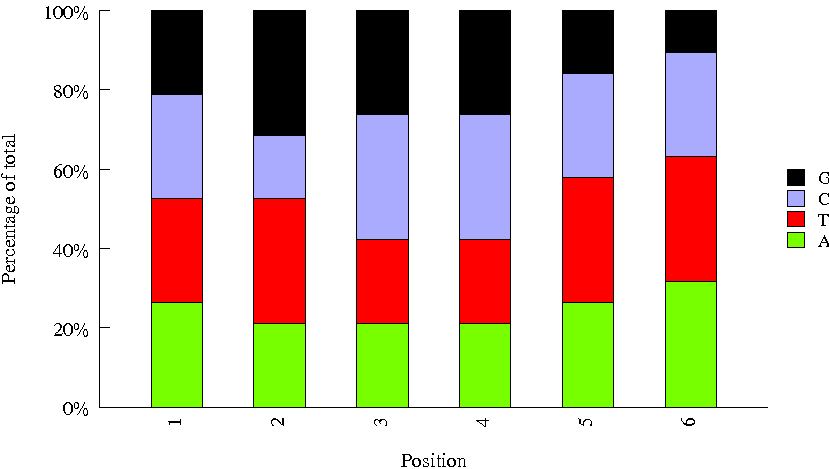

The file beside this chart, header and first rows:
Sequence, name, set
CACCGG, 30, biooSm
GGTAGC, 24, biooSm
TGACCA, 4, biooSm
ACTGAT, 25, biooSm
CTTGTA, 12, biooSm
GTAGAG, 17, biooSm
CAGATC, 7, biooSm
TCATTC, 45, biooSm
GAGTGG, 23, biooSm
ACTTGA, 8, biooSm
TCGGCA, 48, biooSm
AGTCAA, 13, biooSm
GACGAC, 41, biooSm
GTCCGC, 18, biooSm
CCGTCC, 16, biooSm
CTAGCT, 38, biooSm
ATGTCA, 15, biooSm
TCGAAG, 47, biooSm
ATCACG, 1, biooSm
